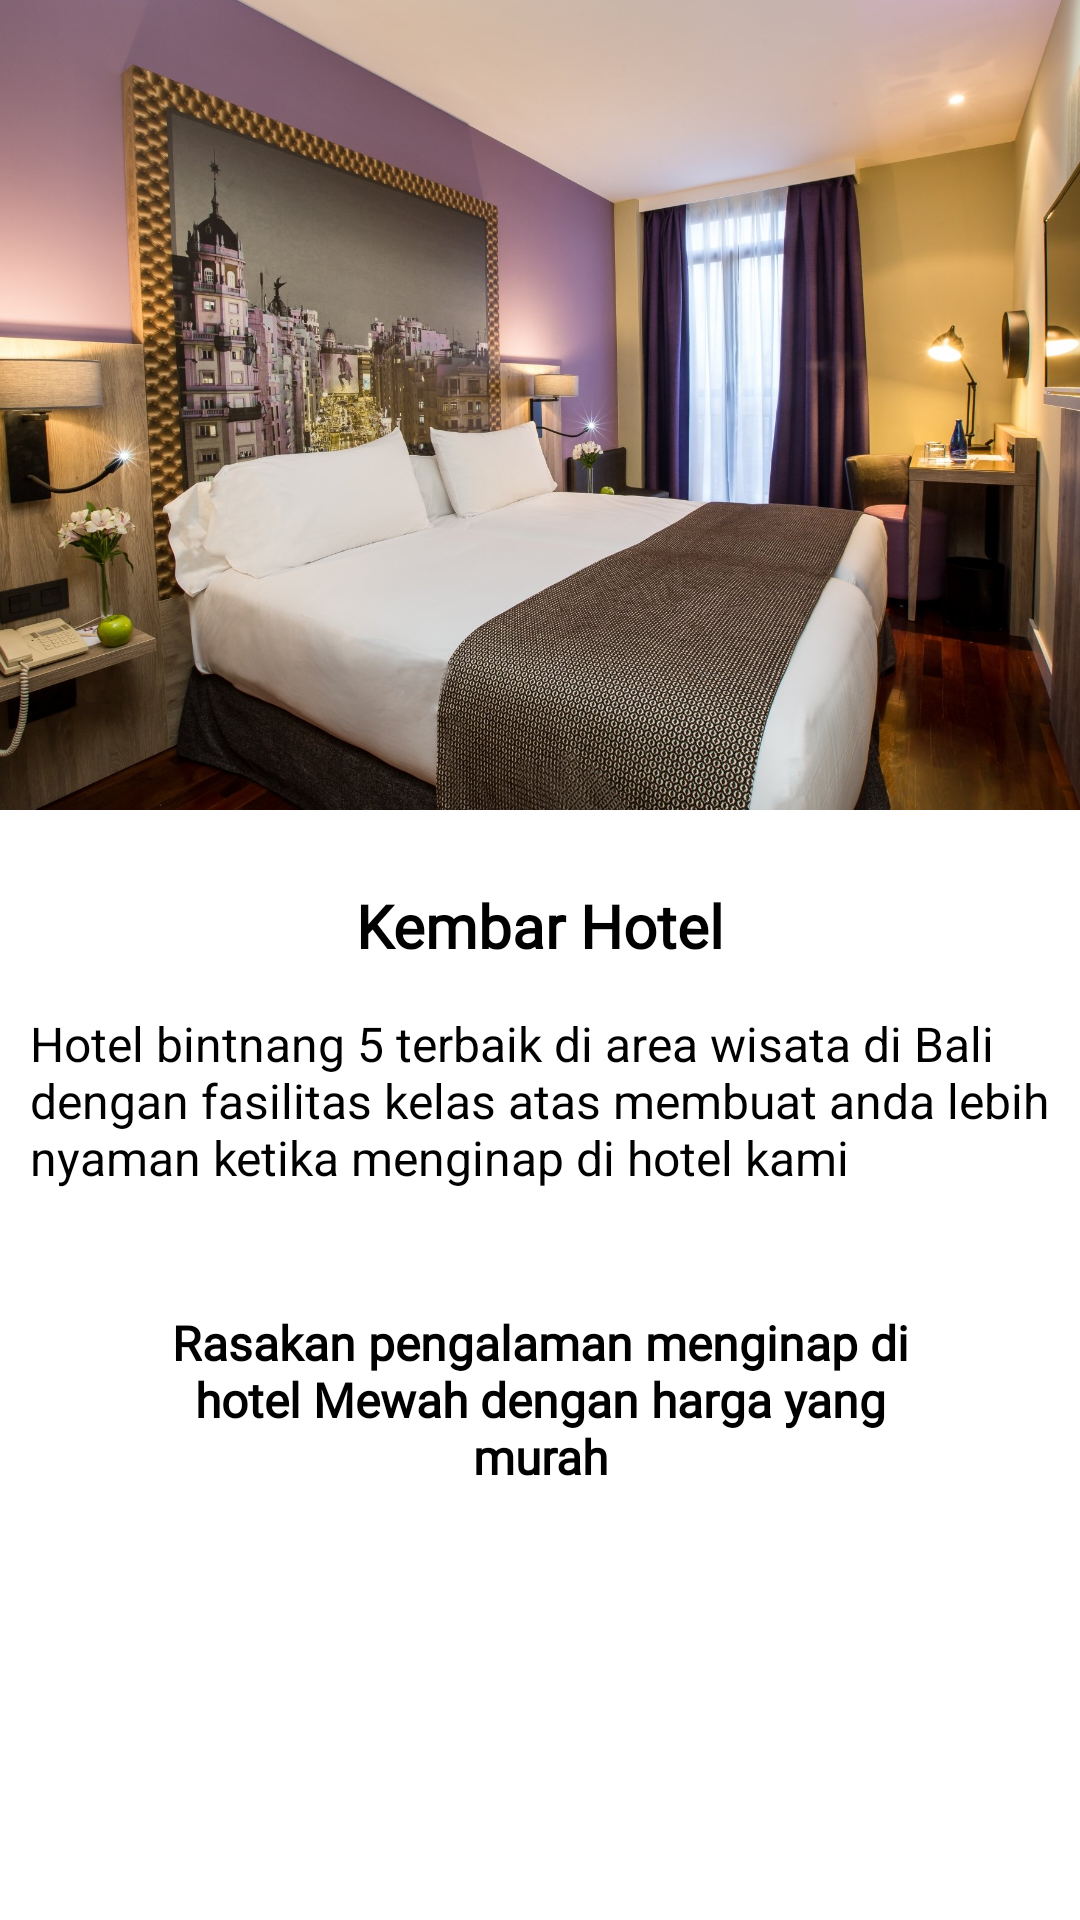

Produce the Android XML layout that renders to this screen, including the resource entries it uses.
<!-- AndroidManifest.xml: application theme Theme.Study -->
<!-- res/layout/activity_detail2.xml -->
<?xml version="1.0" encoding="utf-8"?>
<LinearLayout xmlns:android="http://schemas.android.com/apk/res/android"
    xmlns:tools="http://schemas.android.com/tools"
    android:id="@+id/main"
    android:orientation="vertical"
    android:layout_width="match_parent"
    android:layout_height="match_parent"
    tools:context=".detail1">
    <ImageView
        android:layout_width="match_parent"
        android:layout_height="270dp"
        android:contentDescription="@string/todo"
        android:src="@drawable/hotel2"
        android:scaleType="centerCrop"
        tools:ignore="ContentDescription" />
    <LinearLayout
        android:layout_width="match_parent"
        android:layout_height="400dp"
        android:orientation="vertical"
        android:layout_margin="10dp">

        <TextView
            android:layout_width="match_parent"
            android:layout_height="wrap_content"
            android:textSize="20dp"
            android:fontFamily="@font/poppins"
            android:textFontWeight="1000"
            android:layout_margin="5dp"
            android:gravity="center"
            android:padding="10dp"
            android:text="Kembar Hotel"/>
        <TextView
            android:layout_width="match_parent"
            android:layout_height="wrap_content"
            android:text="Hotel bintnang 5 terbaik di area wisata di Bali dengan fasilitas kelas atas membuat anda lebih nyaman ketika menginap di hotel kami"
            android:textSize="16dp"
            android:textAlignment="inherit"/>
        <TextView
            android:layout_width="match_parent"
            android:layout_height="wrap_content"
            android:text="Rasakan pengalaman menginap di hotel Mewah dengan harga yang murah"
            android:textSize="16dp"
            android:textFontWeight="700"
            android:layout_margin="40dp"
            android:layout_gravity="center"
            android:textAlignment="center"
            android:fontFamily="@font/poppins"/>

    </LinearLayout>
    <Button
        android:id="@+id/kembali2"
        android:layout_width="wrap_content"
        android:layout_height="wrap_content"
        android:text="kembali"
        android:gravity="center"
        android:layout_gravity="center"
        tools:ignore="MissingConstraints" />
</LinearLayout>
<!-- resources referenced by this layout -->
<resources>
  <!-- drawable hotel2: jpg bitmap (drawable, 409253 bytes) -->
  <string name="todo">TODO</string>
</resources>
